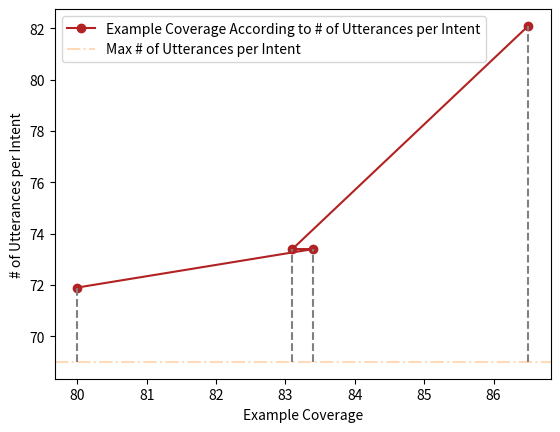

Write Python code to recreate this figure.
from matplotlib import pyplot as plt

"""
ground-truth												                    22.0	22.0			69.0
multi-qa-MiniLM-L6-cos-v1		77.4	54.5	63.2	70.5	79.1	74.6	80.0	22.0	24.0	48.0	3449.0	71.9
all-MiniLM-L6-v2				74.7	52.8	61.2	70.5	74.9	72.7	83.4	22.0	25.0	47.0	3449.0	73.4
all-MiniLM-L12-v2				73.2	47.1	57.1	66.0	72.2	69.0	83.1	22.0	25.0	47.0	3449.0	73.4
all-mpnet-base-v2				72.8	41.6	60.2	65.6	76.3	70.6	86.5	22.0	26.0	42.0	3449.0	82.1
"""

# y = [26, 25, 25, 24] # k
y = [82.1, 73.4, 73.4, 71.9] # intent
x_gt_k = [22, 22, 22, 22]
x_nmi_value = [72.8, 73.2, 74.7, 77.4]
x_ari_value = [41.6, 47.1, 52.8, 54.5]
x_f1_value = [70.6, 69.0, 72.7, 74.6]
x_coverage_value = [86.5, 83.1, 83.4, 80.0]

# linestyle = '--', ':'
plt.xlabel('Example Coverage')
plt.ylabel('# of Utterances per Intent')
plt.plot(x_coverage_value, y, color='firebrick', marker='o')
# plt.plot(x_gt_k, y, color='peachpuff')
plt.axhline(y=69.0, color='peachpuff', linestyle='dashdot')
plt.vlines(x=86.5, ymin=69.0, ymax=82.1, color='gray', linestyle='--')
plt.vlines(x=83.1, ymin=69.0, ymax=73.4, color='gray', linestyle='--')
plt.vlines(x=83.4, ymin=69.0, ymax=73.4, color='gray', linestyle='--')
plt.vlines(x=80.0, ymin=69.0, ymax=71.9, color='gray', linestyle='--')
plt.legend(['Example Coverage According to # of Utterances per Intent', 'Max # of Utterances per Intent'])
plt.show()

# table
# score = '81.0	64.2	66.5	75.5	80.6	78.0	86.2	22.0	25.0'
# result = '&'
#
# for s in score.split("\t"):
#     print(s)
#     result += '  ' + s + '  &'
#
# print(result)


# github
# score = '62.5	37.0	50.5	67.6	51.7	58.6	97.9	22.0	36.0'
# result = '|'
#
# for s in score.split("\t"):
#     print(s)
#     result += '  ' + s + '  |'
#
# print(result)